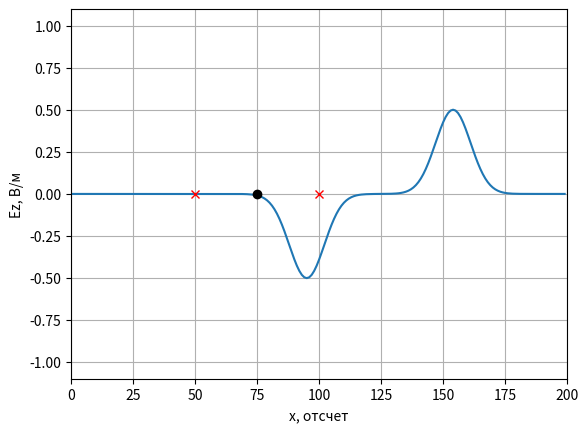
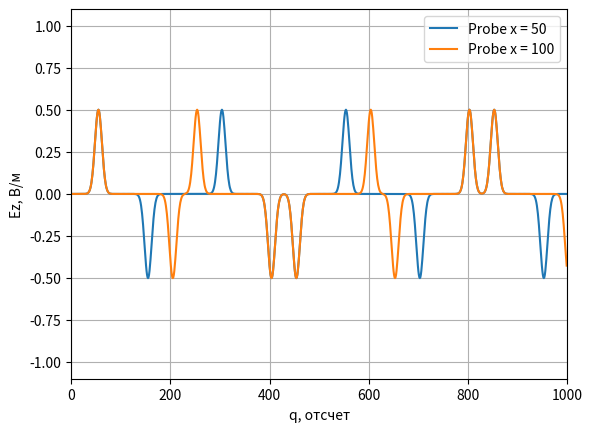

Write Python code to recreate these figures, in order.
# coding: utf-8
'''
История изменений:
    * Работа с датчиками вынесена в класс Probe.
    * Рисование графиков вынесено в класс AnimateFieldDisplay
        и функцию showProbeSignals.
    * Циклы по пространству заменены на векторизованные операции с массивами.
    * Добавлена анимация поля E.
    * Первая версия программы с использованием метода FDTD.
'''

import matplotlib.pyplot as plt
import numpy as np
import numpy.typing as npt
from typing import List


class Probe:
    '''
    Класс для хранения временного сигнала в датчике.
    '''

    def __init__(self, position: int, maxTime: int):
        '''
        position - положение датчика (номер ячейки)
        maxTime - максимальное количество временных шагов для хранения в датчике
        '''
        self.position = position

        # Временные сигналы для полей E и H
        self.E = np.zeros(maxTime)
        self.H = np.zeros(maxTime)

        # Номер временного шага для сохранения полей
        self._time = 0

    def addData(self, E: npt.NDArray, H: npt.NDArray):
        '''
        Добавить данные по полям E и H в датчик.
        '''
        self.E[self._time] = E[self.position]
        self.H[self._time] = H[self.position]
        self._time += 1


class AnimateFieldDisplay:
    '''
    Класс для отображения анимации распространения ЭМ волны в пространстве
    '''

    def __init__(self,
                 maxXSize: int,
                 minYSize: float, maxYSize: float,
                 yLabel: str):
        '''
        maxXSize - размер области моделирования в отсчетах.
        minYSize, maxYSize - интервал отображения графика по оси Y.
        yLabel - метка для оси Y
        '''
        self._maxXSize = maxXSize
        self._minYSize = minYSize
        self._maxYSize = maxYSize
        self._xdata = None
        self._line = None
        self._xlabel = 'x, отсчет'
        self._ylabel = yLabel
        self._probeStyle = 'xr'
        self._sourceStyle = 'ok'

    def activate(self):
        '''
        Инициализировать окно с анимацией
        '''
        self._xdata = np.arange(self._maxXSize)

        # Включить интерактивный режим для анимации
        plt.ion()

        # Создание окна для графика
        self._fig, self._ax = plt.subplots()

        # Установка отображаемых интервалов по осям
        self._ax.set_xlim(0, self._maxXSize)
        self._ax.set_ylim(self._minYSize, self._maxYSize)

        # Установка меток по осям
        self._ax.set_xlabel(self._xlabel)
        self._ax.set_ylabel(self._ylabel)

        # Включить сетку на графике
        self._ax.grid()

        # Отобразить поле в начальный момент времени
        self._line = self._ax.plot(self._xdata, np.zeros(self._maxXSize))[0]

    def drawProbes(self, probesPos: List[int]):
        '''
        probesPos - список координат датчиков для регистрации временных
            сигналов.
        '''
        # Отобразить положение датчиков
        self._ax.plot(probesPos, [0] * len(probesPos), self._probeStyle)

    def drawSources(self, sourcesPos: List[int]):
        '''
        Нарисовать источники.

        sourcesPos - список координат источников (в отсчетах).
        '''
        # Отобразить положение источников
        self._ax.plot(sourcesPos, [0] * len(sourcesPos), self._sourceStyle)

    def stop(self):
        '''
        Остановить анимацию
        '''
        plt.ioff()

    def updateData(self, data):
        '''
        Обновить данные с распределением поля в пространстве
        '''
        self._line.set_ydata(data)
        self._fig.canvas.draw()
        self._fig.canvas.flush_events()


def showProbeSignals(probes: List[Probe], minYSize: float, maxYSize: float):
    '''
    Показать графики сигналов, зарегистрированых в датчиках.

    probes - список экземпляров класса Probe.
    minYSize, maxYSize - интервал отображения графика по оси Y.
    '''
    # Создание окна с графиками
    fig, ax = plt.subplots()

    # Настройка внешнего вида графиков
    ax.set_xlim(0, len(probes[0].E))
    ax.set_ylim(minYSize, maxYSize)
    ax.set_xlabel('q, отсчет')
    ax.set_ylabel('Ez, В/м')
    ax.grid()

    # Вывод сигналов в окно
    for probe in probes:
        ax.plot(probe.E)

    # Создание и отображение легенды на графике
    legend = ['Probe x = {}'.format(probe.position) for probe in probes]
    ax.legend(legend)

    # Показать окно с графиками
    plt.show()


if __name__ == '__main__':
    # Волновое сопротивление свободного пространства
    W0 = 120.0 * np.pi

    # Число Куранта
    Sc = 1.0

    # Время расчета в отсчетах
    maxTime = 1000

    # Размер области моделирования в отсчетах
    maxSize = 200

    # Датчики для регистрации поля
    probesPos = [50, 100]
    probes = [Probe(pos, maxTime) for pos in probesPos]

    # Положение источника
    sourcePos = 75

    Ez = np.zeros(maxSize)
    Hy = np.zeros(maxSize)

    for probe in probes:
        probe.addData(Ez, Hy)

    # Создание экземпляра класса для отображения
    # распределения поля в пространстве
    display = AnimateFieldDisplay(maxSize, -1.1, 1.1, 'Ez, В/м')
    display.activate()
    display.drawSources([sourcePos])
    display.drawProbes(probesPos)

    for q in range(1, maxTime):
        # Расчет компоненты поля H
        Hy[:-1] = Hy[:-1] + (Ez[1:] - Ez[:-1]) * Sc / W0

        # Расчет компоненты поля E
        Ez[1:] = Ez[1:] + (Hy[1:] - Hy[:-1]) * Sc * W0

        # Источник возбуждения
        Ez[sourcePos] += np.exp(-(q - 0.5 - 30.0) ** 2 / 100.0)

        # Регистрация поля в датчиках
        for probe in probes:
            probe.addData(Ez, Hy)

        if q % 2 == 0:
            display.updateData(Ez)

    display.stop()

    # Отображение сигнала, сохраненного в датчиках
    showProbeSignals(probes, -1.1, 1.1)
